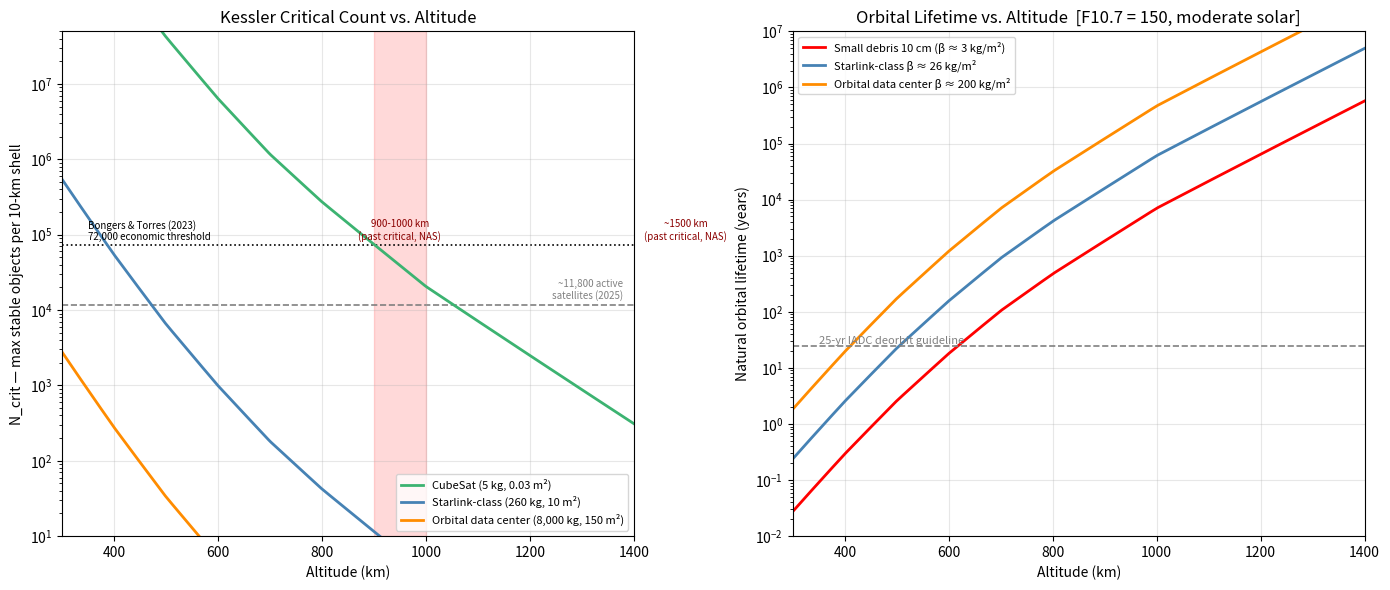

Write the Python code that produced this figure. (Note: this script raises an exception after producing the figure.)
"""
Kessler Critical Density Calculator
====================================
Implements the Kessler (1978) collision-cascade model to find the critical
number of objects per orbital shell above which debris production exceeds
atmospheric decay — the "Kessler instability threshold".

Usage
-----
    python wiki/comparisons/kessler-limit-calculator.py

Output
------
    wiki/comparisons/kessler-critical-density.png
    Console table of N_crit vs altitude for Starlink-class objects

Model summary
-------------
For N objects uniformly distributed in a thin spherical shell of volume V:

    Collision rate:    R   = (N² / 2V) × σ × v_rel        [collisions/s]
    Debris generated:  Ṅ+ = R × δ_shell                   [fragments/s in this shell]
    Debris removed:    Ṅ- = N_debris / τ_debris            [fragments/s via drag]

At the critical threshold Ṅ+ = Ṅ-:

    N_crit = 2V / (δ_shell × σ × v_rel × τ_debris)

Key references
--------------
- Kessler & Cour-Palais (1978) "Collision frequency of artificial satellites"
  J. Geophys. Res. 83(A6):2637-2646.
- Johnson et al. (2001) NASA Standard Breakup Model (SBM) for fragment count.
- Chobotov (2002) "Orbital Mechanics" 3rd ed. for drag-lifetime formula.
- Bongers & Torres (2023) for the 72,000-satellite economic threshold.
"""

import numpy as np
import matplotlib.pyplot as plt

# ---------------------------------------------------------------------------
# Constants
# ---------------------------------------------------------------------------
R_EARTH     = 6.371e6    # Earth radius (m)
MU          = 3.986e14   # gravitational parameter (m³/s²)
SEC_PER_YR  = 3.156e7    # seconds per year


# ---------------------------------------------------------------------------
# Atmospheric density model
# ---------------------------------------------------------------------------
# NRLMSISE-00 approximate, F10.7 = 150 (moderate solar activity).
# Values represent total mass density in kg/m³ at listed altitudes.
_ALT_KM  = np.array([200,    300,    400,    500,    600,    700,    800,    1000,   1500  ])
_RHO_KGM = np.array([2.0e-10,2.0e-11,2.5e-12,3.5e-13,6.0e-14,1.2e-14,3.0e-15,2.5e-16,1.5e-18])


def atmospheric_density(altitude_km: float) -> float:
    """Atmospheric density (kg/m³) via log-interpolation on NRLMSISE-00 nodes."""
    h = float(np.clip(altitude_km, 200, 1500))
    return float(10 ** np.interp(h, _ALT_KM, np.log10(_RHO_KGM)))


# ---------------------------------------------------------------------------
# Orbital mechanics
# ---------------------------------------------------------------------------

def orbital_radius(altitude_km: float) -> float:
    """Orbital radius from Earth centre (m)."""
    return R_EARTH + altitude_km * 1_000.0


def orbital_velocity(altitude_km: float) -> float:
    """Circular orbital speed (m/s)."""
    return float(np.sqrt(MU / orbital_radius(altitude_km)))


def relative_velocity(altitude_km: float) -> float:
    """
    Average relative speed between two objects in the same shell.
    Kessler (1978) derived v_rel ≈ 1.4 × v_circ for an isotropic
    inclination distribution; √2 applies only for head-on encounters.
    """
    return 1.4 * orbital_velocity(altitude_km)


def shell_volume(altitude_km: float, thickness_km: float = 10.0) -> float:
    """Volume of a thin spherical shell (m³)."""
    r = orbital_radius(altitude_km)
    return 4.0 * np.pi * r ** 2 * (thickness_km * 1_000.0)


def orbital_lifetime_years(altitude_km: float, beta_kg_m2: float) -> float:
    """
    Natural orbital decay lifetime (years) for given ballistic coefficient.

    Derivation (circular orbit, small drag):
        dh/dt = -(CdA/m) × ρ × v_orb × r     [Chobotov 2002, eq. 9.12]
    Integrating with ρ ≈ const over the decay path:
        τ ≈ β × h / (ρ × v_orb × r)
    where β = m / (Cd × A).

    Parameters
    ----------
    altitude_km  : orbit altitude (km)
    beta_kg_m2   : ballistic coefficient m/(Cd·A) in kg/m²
    """
    h   = altitude_km * 1_000.0
    rho = atmospheric_density(altitude_km)
    v   = orbital_velocity(altitude_km)
    r   = orbital_radius(altitude_km)
    tau_sec = beta_kg_m2 * h / (rho * v * r)
    return tau_sec / SEC_PER_YR


# ---------------------------------------------------------------------------
# NASA Standard Breakup Model (simplified)
# ---------------------------------------------------------------------------

def lethal_fragments(total_mass_kg: float) -> float:
    """
    Number of fragments > 10 cm (lethal to satellites) from a catastrophic
    hypervelocity collision.

    NASA SBM (Johnson et al. 2001) cumulative distribution:
        N(L > L_c) = 0.1 × M_LB^0.75 × L_c^{-1.71}
    At L_c = 0.1 m and M_LB = total mass:
        N(L > 0.1 m) ≈ 5.13 × M_total^0.75
    """
    return 5.13 * total_mass_kg ** 0.75


# ---------------------------------------------------------------------------
# Kessler critical count
# ---------------------------------------------------------------------------

def kessler_critical_count(
    altitude_km:         float,
    satellite_mass_kg:   float = 260.0,   # Starlink-class ~260 kg
    satellite_area_m2:   float = 10.0,    # typical cross-section (m²)
    debris_mass_kg:      float = 0.5,     # typical 10-cm fragment mass
    debris_area_m2:      float = 0.015,   # typical 10-cm fragment area
    Cd:                  float = 2.2,     # drag coefficient (tumbling fragment)
    shell_thickness_km:  float = 10.0,
    debris_ejection_dv:  float = 300.0,   # m/s — typical fragment ejection speed
) -> dict:
    """
    Solve for the critical object count that puts a 10-km orbital shell at
    the Kessler instability boundary.

    Balance equation
    ----------------
    Production = Decay
        (N² / 2V) × σ × v_rel × δ_shell  =  N / τ_debris
    Solve for N:
        N_crit = 2V / (δ_shell × σ × v_rel × τ_debris)

    δ_shell : fragments per collision that remain inside *this* shell.
        Total fragments spread over altitude range ≈ ±(Δv/v_orb) × r
        Fraction in a shell of thickness Δh ≈ Δh / (2 × altitude_spread).
    σ : collision cross-section for two identical objects with area A:
        σ = π × (2 r_eff)² = 4A,  r_eff = √(A/π)
    """
    beta_d  = debris_mass_kg / (Cd * debris_area_m2)   # debris ballistic coeff (kg/m²)

    # Shell geometry
    V     = shell_volume(altitude_km, shell_thickness_km)   # m³
    r     = orbital_radius(altitude_km)                     # m
    v_orb = orbital_velocity(altitude_km)                   # m/s
    v_rel = relative_velocity(altitude_km)                  # m/s

    # Debris lifetime in this shell
    tau_yr  = orbital_lifetime_years(altitude_km, beta_d)
    tau_sec = tau_yr * SEC_PER_YR

    # Collision cross-section (m²)
    sigma = 4.0 * satellite_area_m2

    # Fragments per collision retained in this 10-km shell
    total_frags    = lethal_fragments(2.0 * satellite_mass_kg)
    altitude_spread_m  = (debris_ejection_dv / v_orb) * r        # half-spread (m)
    shell_fraction = (shell_thickness_km * 1000.0) / (2.0 * altitude_spread_m)
    shell_fraction = min(shell_fraction, 1.0)
    delta_shell    = total_frags * shell_fraction

    # Critical count
    N_crit = 2.0 * V / (delta_shell * sigma * v_rel * tau_sec)

    return {
        "altitude_km"      : altitude_km,
        "N_crit"           : N_crit,
        "tau_debris_yr"    : tau_yr,
        "v_rel_km_s"       : v_rel / 1000.0,
        "sigma_m2"         : sigma,
        "delta_shell"      : delta_shell,
        "shell_volume_km3" : V / 1e9,
    }


# ---------------------------------------------------------------------------
# Main
# ---------------------------------------------------------------------------
if __name__ == "__main__":
    altitudes = np.linspace(300, 1400, 250)

    # Three scenarios: cubesat, Starlink-class, orbital data center
    scenarios = [
        dict(label="CubeSat (5 kg, 0.03 m²)",          mass=5,     area=0.03,  color="mediumseagreen"),
        dict(label="Starlink-class (260 kg, 10 m²)",    mass=260,   area=10.0,  color="steelblue"),
        dict(label="Orbital data center (8,000 kg, 150 m²)", mass=8000, area=150.0, color="darkorange"),
    ]

    fig, axes = plt.subplots(1, 2, figsize=(14, 6))

    # ---- LEFT: N_crit vs altitude ----
    ax = axes[0]
    for s in scenarios:
        Nc = [kessler_critical_count(h, satellite_mass_kg=s["mass"],
                                      satellite_area_m2=s["area"])["N_crit"]
              for h in altitudes]
        ax.semilogy(altitudes, Nc, label=s["label"], color=s["color"], linewidth=2)

    # Shade bands already past critical density (NAS / IADC)
    for lo, hi, txt in [(900, 1000, "900-1000 km\n(past critical, NAS)"),
                         (1450, 1550, "~1500 km\n(past critical, NAS)")]:
        ax.axvspan(lo, hi, alpha=0.15, color="red", zorder=0)
        ax.text((lo + hi) / 2, 8e4, txt, ha="center", fontsize=7,
                color="darkred", va="bottom")

    # Reference lines
    ax.axhline(11_800, color="gray",  linestyle="--", linewidth=1.2, zorder=1)
    ax.text(1380, 13_000, "~11,800 active\nsatellites (2025)",
            fontsize=7, ha="right", va="bottom", color="gray")

    ax.axhline(72_000, color="black", linestyle=":",  linewidth=1.2, zorder=1)
    ax.text(350, 79_000, "Bongers & Torres (2023)\n72,000 economic threshold",
            fontsize=7, ha="left", va="bottom", color="black")

    ax.set_xlabel("Altitude (km)")
    ax.set_ylabel("N_crit — max stable objects per 10-km shell")
    ax.set_title("Kessler Critical Count vs. Altitude")
    ax.legend(loc="lower right", fontsize=8)
    ax.set_xlim(300, 1400)
    ax.set_ylim(10, 5e7)
    ax.grid(True, alpha=0.3)

    # ---- RIGHT: orbital lifetime vs altitude ----
    ax2 = axes[1]
    for beta, label, color in [
        (3.0,   "Small debris 10 cm (β ≈ 3 kg/m²)",        "red"),
        (26.0,  "Starlink-class β ≈ 26 kg/m²",              "steelblue"),
        (200.0, "Orbital data center β ≈ 200 kg/m²",        "darkorange"),
    ]:
        lt = [orbital_lifetime_years(h, beta) for h in altitudes]
        ax2.semilogy(altitudes, lt, label=label, color=color, linewidth=2)

    ax2.axhline(25, color="gray", linestyle="--", linewidth=1.2)
    ax2.text(350, 27, "25-yr IADC deorbit guideline", fontsize=8, color="gray")

    ax2.set_xlabel("Altitude (km)")
    ax2.set_ylabel("Natural orbital lifetime (years)")
    ax2.set_title("Orbital Lifetime vs. Altitude  [F10.7 = 150, moderate solar]")
    ax2.legend(loc="upper left", fontsize=8)
    ax2.set_xlim(300, 1400)
    ax2.set_ylim(0.01, 1e7)
    ax2.grid(True, alpha=0.3)

    plt.tight_layout()
    outpath = "wiki/comparisons/kessler-critical-density.png"
    plt.savefig(outpath, dpi=150, bbox_inches="tight")
    print(f"Chart saved: {outpath}")

    # ---- Console table ----
    print("\n=== N_crit per 10-km shell (Starlink-class: 260 kg, 10 m²) ===")
    print(f"{'Alt (km)':>9}  {'N_crit':>10}  {'τ_debris (yr)':>14}  "
          f"{'v_rel (km/s)':>13}  {'δ_shell':>8}")
    for h in [300, 400, 500, 550, 600, 700, 800, 1000, 1200]:
        r = kessler_critical_count(h)
        print(f"{h:>7} km   {r['N_crit']:>10,.0f}   {r['tau_debris_yr']:>12.1f}   "
              f"{r['v_rel_km_s']:>11.2f}   {r['delta_shell']:>8.1f}")

    print("\nNote: N_crit rises steeply above 600 km because atmospheric drag vanishes")
    print("and debris lifetime becomes centuries-to-millennia, making any collision")
    print("effectively permanent.  The 900-1000 km band is already past critical density.")
